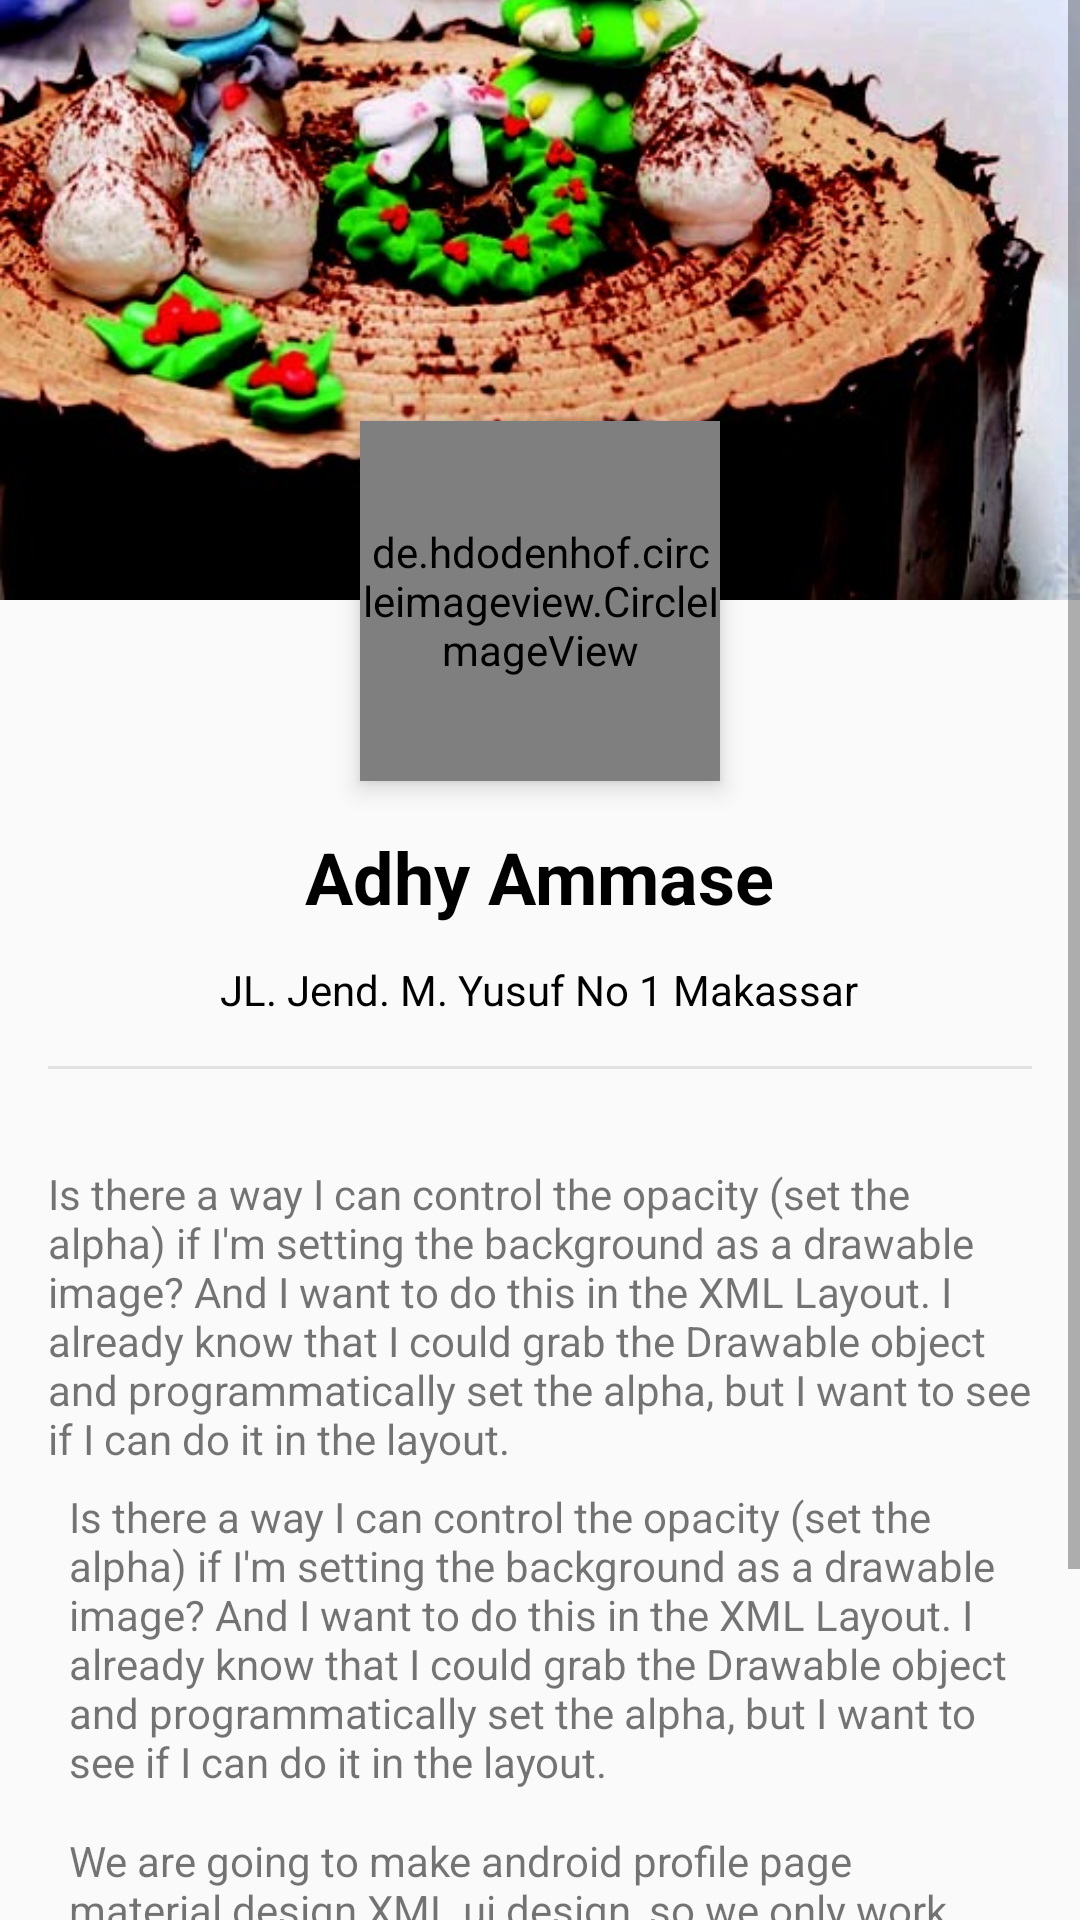

Reconstruct the res/layout file that produces this screen, plus the resources it refers to.
<!-- AndroidManifest.xml: application theme AppTheme -->
<!-- res/layout/activity_akun_main.xml -->
<?xml version="1.0" encoding="utf-8"?>
<RelativeLayout xmlns:android="http://schemas.android.com/apk/res/android"
    android:layout_width="match_parent"
    android:layout_height="match_parent"
    xmlns:app="http://schemas.android.com/apk/res-auto"
    >

    <ScrollView
        android:layout_width="match_parent"
        android:layout_height="wrap_content">

        <RelativeLayout
            android:layout_width="match_parent"
            android:layout_height="match_parent">

            <ImageView
                android:id="@+id/header_cover_image"
                android:layout_width="match_parent"
                android:layout_height="200dp"
                android:background="@android:color/black"
                android:elevation="0dp"
                android:scaleType="centerCrop"
                android:src="@drawable/picture4" />

            <de.hdodenhof.circleimageview.CircleImageView
                android:id="@+id/imageViewImgUser"
                android:layout_width="120dp"
                android:layout_height="120dp"
                android:layout_below="@+id/header_cover_image"
                android:layout_centerHorizontal="true"
                android:layout_marginTop="-60dp"
                android:elevation="5dp"
                android:src="@drawable/picture2"
                app:civ_border_color="#FF000000" />

            <LinearLayout
                android:id="@+id/profile_layout"
                android:layout_width="match_parent"
                android:layout_height="wrap_content"
                android:layout_below="@+id/header_cover_image"
                android:gravity="center"
                android:orientation="vertical">


                <TextView
                    android:id="@+id/user_profile_name"
                    android:layout_width="wrap_content"
                    android:layout_height="wrap_content"
                    android:layout_centerHorizontal="true"
                    android:layout_marginTop="76dp"
                    android:text="Adhy Ammase"
                    android:textColor="@android:color/black"
                    android:textSize="24sp"
                    android:textStyle="bold" />

                <TextView
                    android:id="@+id/user_profile_short_bio"
                    android:layout_width="wrap_content"
                    android:layout_height="wrap_content"
                    android:layout_below="@+id/user_profile_name"
                    android:layout_centerHorizontal="true"
                    android:layout_marginTop="12dp"
                    android:text="JL. Jend. M. Yusuf No 1 Makassar"
                    android:textColor="@android:color/black"
                    android:textSize="14sp" />

                <View
                    android:id="@+id/view"
                    android:layout_width="wrap_content"
                    android:layout_height="1dp"
                    android:layout_margin="@dimen/activity_horizontal_margin"
                    android:background="#FFE1E1E1" />
            </LinearLayout>


            <LinearLayout
                android:layout_width="fill_parent"
                android:layout_height="wrap_content"
                android:layout_below="@+id/profile_layout"
                android:layout_margin="@dimen/activity_vertical_margin"
                android:orientation="vertical">

                <TextView
                    android:id="@+id/textView6"
                    android:layout_width="match_parent"
                    android:layout_height="wrap_content"
                    android:text="Is there a way I can control the opacity (set the alpha) if I'm setting the background as a drawable image? And I want to do this in the XML Layout. I already know that I could grab the Drawable object and programmatically set the alpha, but I want to see if I can do it in the layout." />

                <TextView
                    android:id="@+id/textView5"
                    android:layout_width="match_parent"
                    android:layout_height="wrap_content"
                    android:layout_margin="@dimen/activity_all_margin"
                    android:text="Is there a way I can control the opacity (set the alpha) if I'm setting the background as a drawable image? And I want to do this in the XML Layout. I already know that I could grab the Drawable object and programmatically set the alpha, but I want to see if I can do it in the layout." />

                <TextView
                    android:layout_width="fill_parent"
                    android:layout_height="wrap_content"
                    android:layout_margin="@dimen/activity_all_margin"
                    android:text="We are going to make android profile page material design XML ui design, so we only work with XML either in XML layout file or in XML drawable file. Firstly, I am going to make a circular box for profile image with border color. For that, create a new xml file in res/drawable/ folder and make a circle with white border color. Following is the complete content of XML file of drawable folder." />

            </LinearLayout>
        </RelativeLayout>
    </ScrollView>

    <android.support.v7.widget.Toolbar
        android:id="@+id/toolbar"
        android:layout_width="match_parent"
        android:layout_height="?attr/actionBarSize"
        app:layout_collapseMode="pin"
        app:popupTheme="@style/ThemeOverlay.AppCompat.Light" />

</RelativeLayout>
<!-- resources referenced by this layout -->
<resources>
  <dimen name="activity_all_margin">7dp</dimen>
  <dimen name="activity_horizontal_margin">16dp</dimen>
  <dimen name="activity_vertical_margin">16dp</dimen>
  <!-- drawable picture4: jpg bitmap (drawable, 66443 bytes) -->
  <style name="AppTheme" parent="Theme.AppCompat.Light.NoActionBar">
          
          <item name="colorPrimary">@color/colorPrimary</item>
          <item name="colorPrimaryDark">@color/colorPrimaryDark</item>
          <item name="colorAccent">@color/colorAccent</item>
  
      </style>
  <color name="colorPrimary">#38ACEC</color>
  <color name="colorPrimaryDark">#38ACEC</color>
  <color name="colorAccent">#ed7839</color>
</resources>
